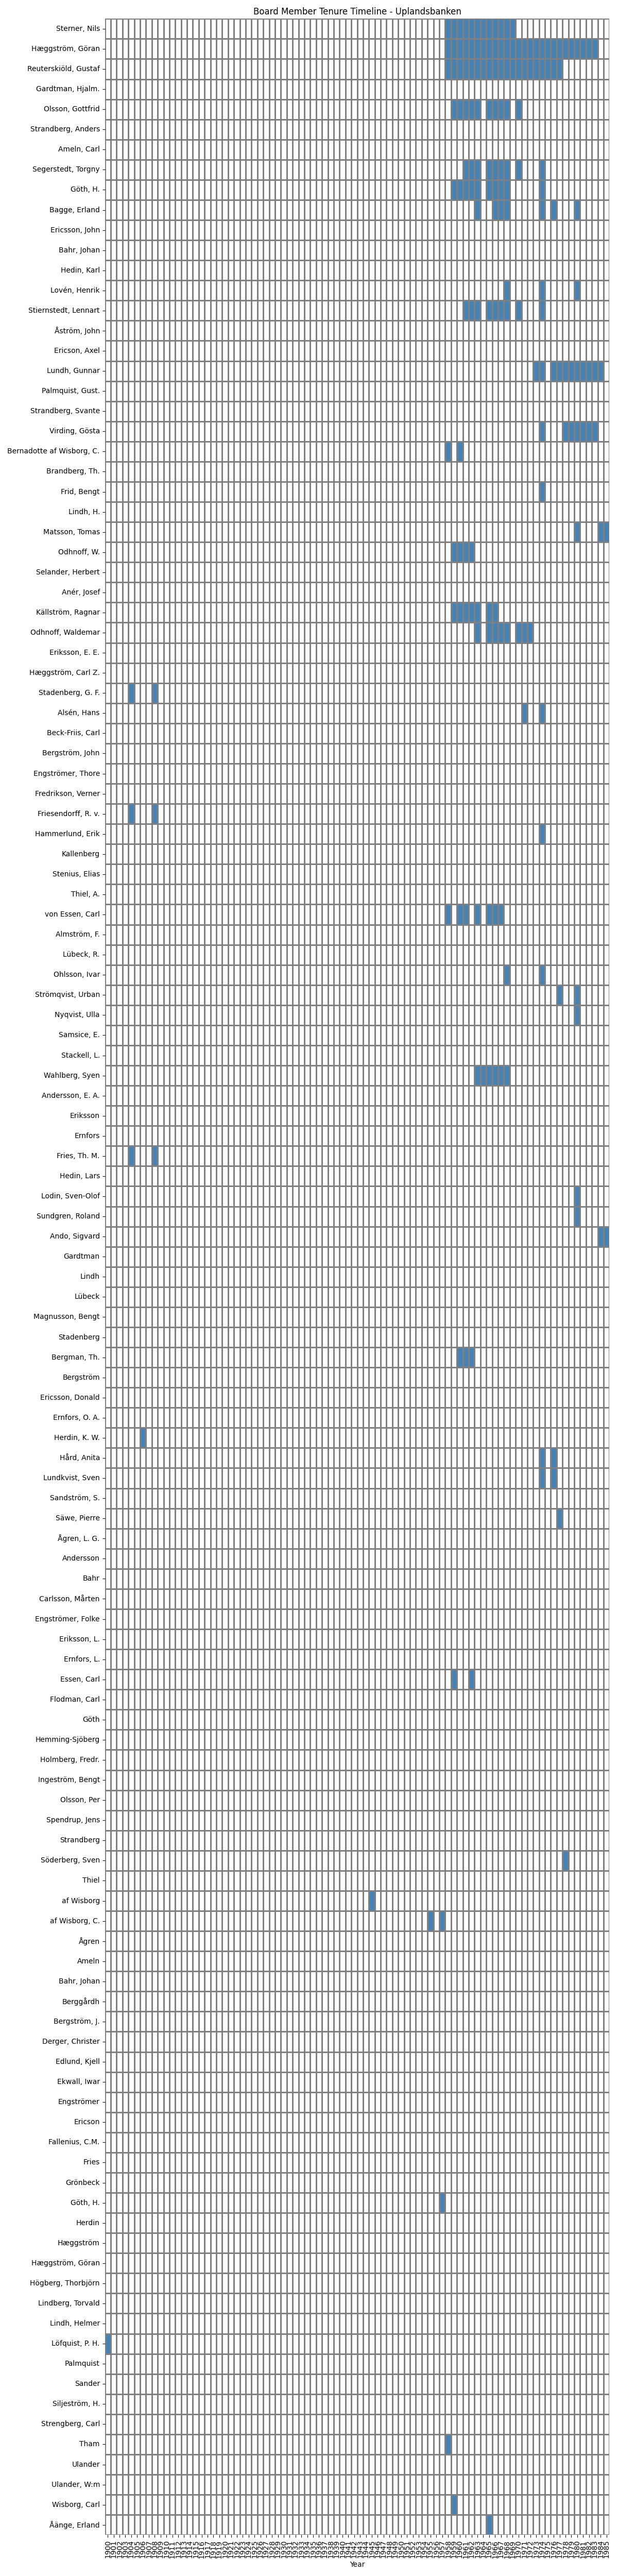

The data file committed next to this chart (first rows):
Name, 1900, 1901, 1902, 1903, 1904, 1905, 1906, 1907, 1908, 1909, 1910, 1911, 1912, 1913, 1914, 1915, 1916, 1917, 1918, 1919, 1920, 1921, 1922
Sterner, Nils, , , , , , , , , , , , , , , , , , , , , , , 
Hæggström, Göran, , , , , , , , , , , , , , , , , , , , , , , 
Reuterskiöld, Gustaf, , , , , , , , , , , , , , , , , , , , , , , 
Gardtman, Hjalm., , , , , , , , , , , , , , , , , , , , , , , 
Olsson, Gottfrid, , , , , , , , , , , , , , , , , , , , , , , 
Strandberg, Anders, , , , , , , , , , , , , , , , , , , , , , , 
Ameln, Carl, , , , , , , , , , , , , , , , , , , , , , , 
Segerstedt, Torgny, , , , , , , , , , , , , , , , , , , , , , , 
Göth, H., , , , , , , , , , , , , , , , , , , , , , , 
Bagge, Erland, , , , , , , , , , , , , , , , , , , , , , , 
Ericsson, John, , , , , , , , , , , , , , , , , , , , , , , 
Bahr, Johan, , , , , , , , , , , , , , , , , , , , , , , 
Hedin, Karl, , , , , , , , , , , , , , , , , , , , , , , 
Lovén, Henrik, , , , , , , , , , , , , , , , , , , , , , , 
Stiernstedt, Lennart, , , , , , , , , , , , , , , , , , , , , , , 
Åström, John, , , , , , , , , , , , , , , , , , , , , , , 
Ericson, Axel, , , , , , , , , , , , , , , , , , , , , , , 
Lundh, Gunnar, , , , , , , , , , , , , , , , , , , , , , , 
Palmquist, Gust., , , , , , , , , , , , , , , , , , , , , , , 
Strandberg, Svante, , , , , , , , , , , , , , , , , , , , , , , 
Virding, Gösta, , , , , , , , , , , , , , , , , , , , , , , 
Bernadotte af Wisborg, C., , , , , , , , , , , , , , , , , , , , , , , 
Brandberg, Th., , , , , , , , , , , , , , , , , , , , , , , 
Frid, Bengt, , , , , , , , , , , , , , , , , , , , , , , 
Lindh, H., , , , , , , , , , , , , , , , , , , , , , , 
Matsson, Tomas, , , , , , , , , , , , , , , , , , , , , , , 
Odhnoff, W., , , , , , , , , , , , , , , , , , , , , , , 
Selander, Herbert, , , , , , , , , , , , , , , , , , , , , , , 
Anér, Josef, , , , , , , , , , , , , , , , , , , , , , , 
Källström, Ragnar, , , , , , , , , , , , , , , , , , , , , , , 
Odhnoff, Waldemar, , , , , , , , , , , , , , , , , , , , , , , 
Eriksson, E. E., , , , , , , , , , , , , , , , , , , , , , , 
Hæggström, Carl Z., , , , , , , , , , , , , , , , , , , , , , , 
Stadenberg, G. F., , , , , auktionskommissarien, , , , f. d. auktionskommis-, , , , , , , , , , , , , , 
Alsén, Hans, , , , , , , , , , , , , , , , , , , , , , , 
Beck-Friis, Carl, , , , , , , , , , , , , , , , , , , , , , , 
Bergström, John, , , , , , , , , , , , , , , , , , , , , , , 
Engströmer, Thore, , , , , , , , , , , , , , , , , , , , , , , 
Fredrikson, Verner, , , , , , , , , , , , , , , , , , , , , , , 
Friesendorff, R. v., , , , , frih, , , , frih., , , , , , , , , , , , , , 
Hammerlund, Erik, , , , , , , , , , , , , , , , , , , , , , , 
Kallenberg, , , , , , , , , , , , , , , , , , , , , , , 
Stenius, Elias, , , , , , , , , , , , , , , , , , , , , , , 
Thiel, A., , , , , , , , , , , , , , , , , , , , , , , 
von Essen, Carl, , , , , , , , , , , , , , , , , , , , , , , 
Almström, F., , , , , , , , , , , , , , , , , , , , , , , 
Lübeck, R., , , , , , , , , , , , , , , , , , , , , , , 
Ohlsson, Ivar, , , , , , , , , , , , , , , , , , , , , , , 
Strömqvist, Urban, , , , , , , , , , , , , , , , , , , , , , , 
Nyqvist, Ulla, , , , , , , , , , , , , , , , , , , , , , , 
Samsice, E., , , , , , , , , , , , , , , , , , , , , , , 
Stackell, L., , , , , , , , , , , , , , , , , , , , , , , 
Wahlberg, Syen, , , , , , , , , , , , , , , , , , , , , , , 
Andersson, E. A., , , , , , , , , , , , , , , , , , , , , , , 
Eriksson, , , , , , , , , , , , , , , , , , , , , , , 
Ernfors, , , , , , , , , , , , , , , , , , , , , , , 
Fries, Th. M., , , , , professoren, , , , f. d. professoren, , , , , , , , , , , , , , 
Hedin, Lars, , , , , , , , , , , , , , , , , , , , , , , 
Lodin, Sven-Olof, , , , , , , , , , , , , , , , , , , , , , , 
Sundgren, Roland, , , , , , , , , , , , , , , , , , , , , , , 
... 65 more rows
